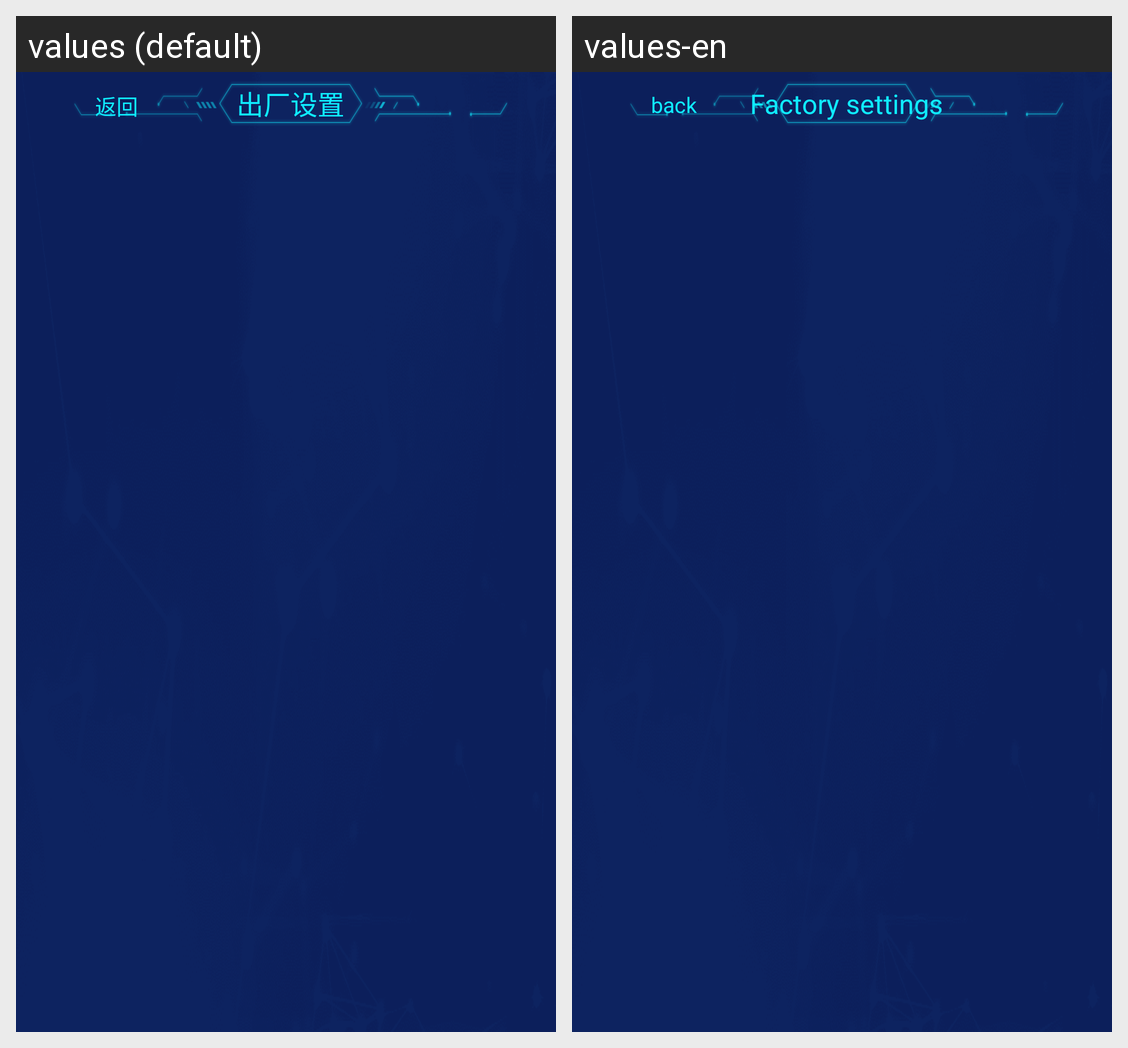

Here is an Android app screen in its default locale and in the app's own translations. Write out the translated-string differences for the strings that appear on this screen.
Android screen res/layout/activity_test.xml rendered under 2 locales, left to right: values (default), values-en. Device: Nexus 5 (rendered at 1080×1920; each locale shown at half size, 540×960, under a caption strip naming it); theme AppTheme.
Strings drawn on this screen, with the default value and each locale's value (text and hints the layout hard-codes, and strings that could not be matched under every locale, appear in the picture but are not listed):

top_back_desc
  values: 返回
  values-en: back

setting_first
  values: 出厂设置
  values-en: Factory settings
